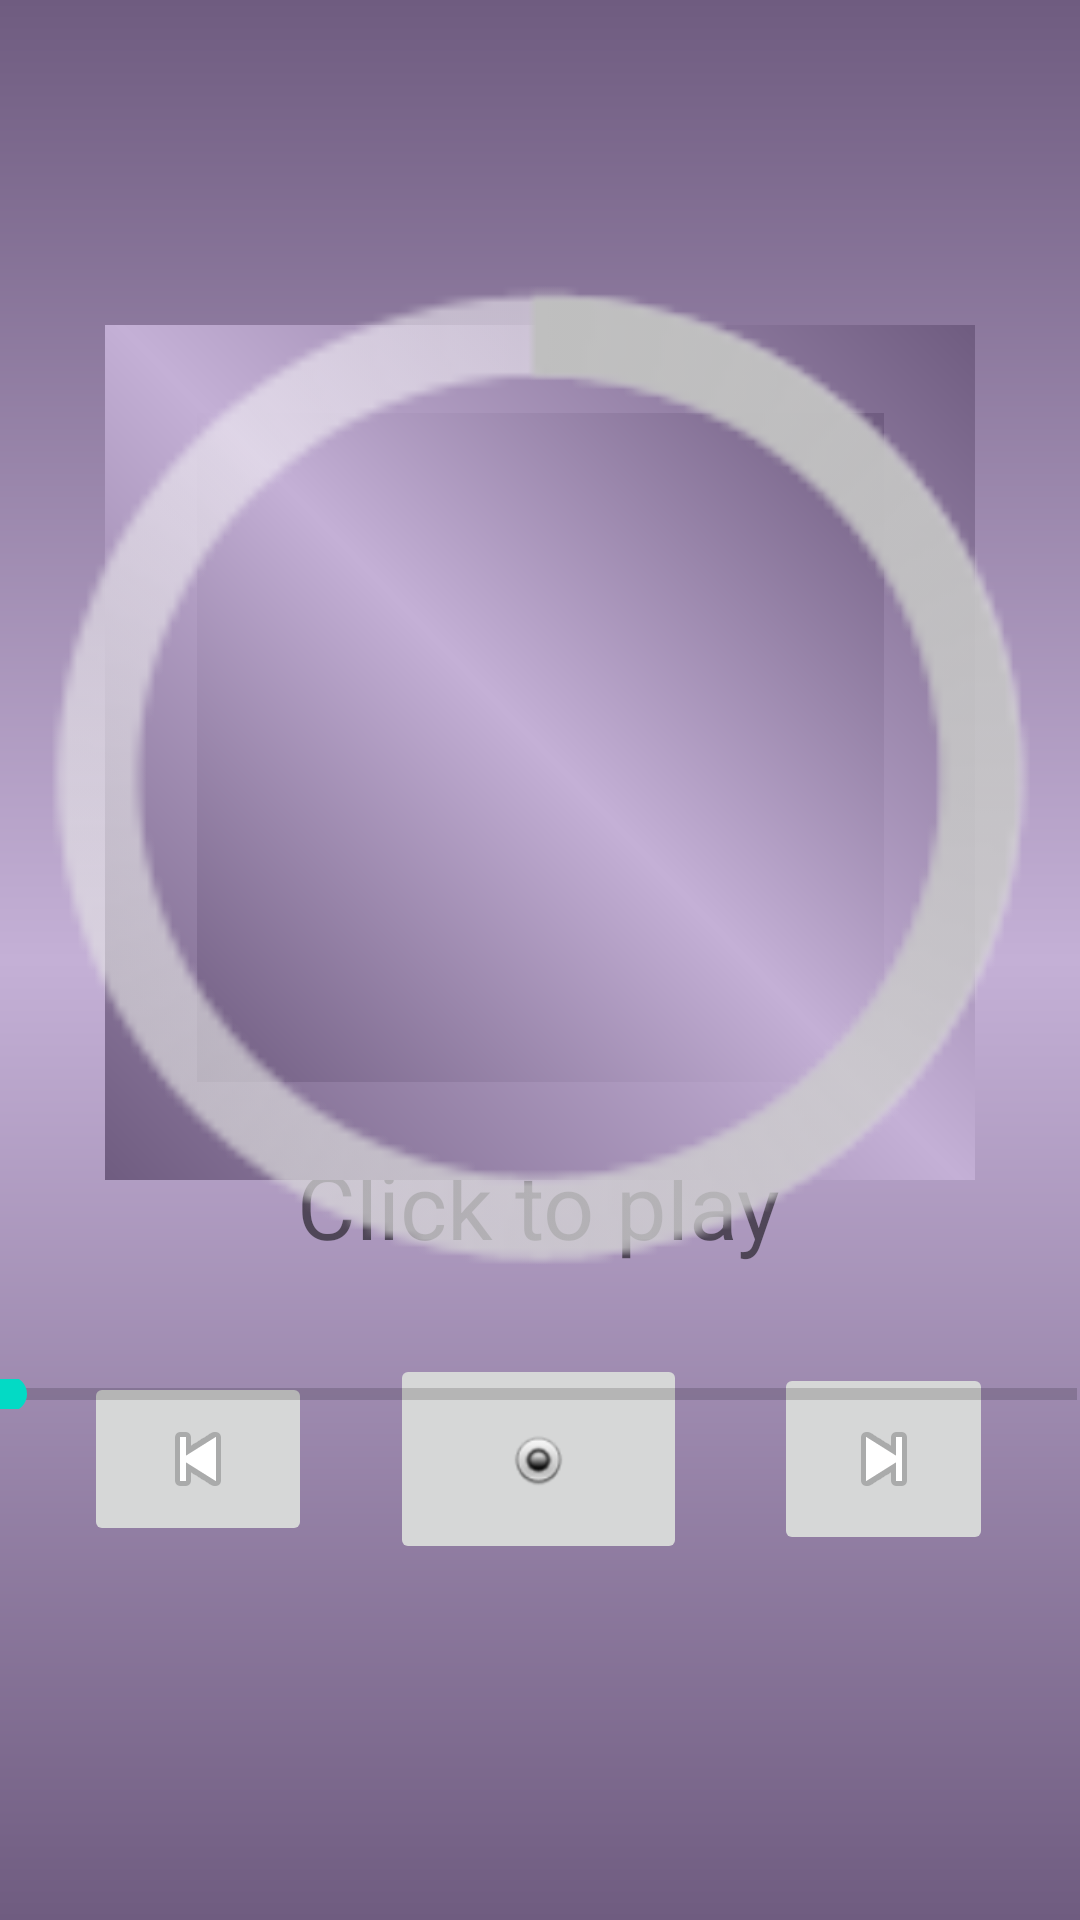

Here is an Android app screen rendered from its layout file. Give the layout XML and the strings, colors and styles it references.
<!-- AndroidManifest.xml: application theme Theme.Mirea_Project -->
<!-- res/layout/fragment_music.xml -->
<?xml version="1.0" encoding="utf-8"?>
<FrameLayout xmlns:android="http://schemas.android.com/apk/res/android"
    xmlns:app="http://schemas.android.com/apk/res-auto"
    xmlns:tools="http://schemas.android.com/tools"
    android:layout_width="match_parent"
    android:layout_height="match_parent"
    android:background="@drawable/grad"
    tools:context=".ui.music.MusicFragment">

    <androidx.constraintlayout.widget.ConstraintLayout
        android:layout_width="match_parent"
        android:layout_height="match_parent">

        <ImageButton
            android:id="@+id/btnPlay"
            android:layout_width="99dp"
            android:layout_height="70dp"
            android:src="@android:drawable/radiobutton_on_background"
            app:layout_constraintBottom_toBottomOf="parent"
            app:layout_constraintEnd_toEndOf="parent"
            app:layout_constraintHorizontal_bias="0.498"
            app:layout_constraintStart_toStartOf="parent"
            app:layout_constraintTop_toTopOf="parent"
            app:layout_constraintVertical_bias="0.792"
            tools:ignore="ExtraText"/>

        <ImageButton
            android:id="@+id/btnPrevious"
            android:layout_width="76dp"
            android:layout_height="58dp"
            android:src="@android:drawable/ic_media_previous"
            app:layout_constraintBottom_toBottomOf="@+id/btnPlay"
            app:layout_constraintEnd_toStartOf="@+id/btnPlay"
            app:layout_constraintHorizontal_bias="0.52"
            app:layout_constraintStart_toStartOf="parent"
            app:layout_constraintTop_toTopOf="@+id/btnPlay"
            tools:ignore="ExtraText" />

        <ImageButton
            android:id="@+id/btnNext"
            android:layout_width="73dp"
            android:layout_height="64dp"
            android:src="@android:drawable/ic_media_next"
            app:layout_constraintBottom_toBottomOf="@+id/btnPlay"
            app:layout_constraintEnd_toEndOf="parent"
            app:layout_constraintStart_toEndOf="@+id/btnPlay"
            app:layout_constraintTop_toTopOf="@+id/btnPlay"
            tools:ignore="ExtraText"/>

        <TextView
            android:id="@+id/song"
            android:layout_width="wrap_content"
            android:layout_height="wrap_content"
            android:text="Click to play"
            android:textSize="30dp"
            app:layout_constraintBottom_toTopOf="@+id/btnPlay"
            app:layout_constraintEnd_toEndOf="parent"
            app:layout_constraintHorizontal_bias="0.498"
            app:layout_constraintStart_toStartOf="parent"
            app:layout_constraintTop_toTopOf="parent"
            app:layout_constraintVertical_bias="0.928" />

        <SeekBar
            android:id="@+id/seekBar"
            style="?android:attr/progressBarStyleHorizontal"
            android:layout_width="388dp"
            android:layout_height="10dp"
            app:layout_constraintBottom_toBottomOf="parent"
            app:layout_constraintEnd_toEndOf="parent"
            app:layout_constraintHorizontal_bias="0.478"
            app:layout_constraintStart_toStartOf="parent"
            app:layout_constraintTop_toBottomOf="@+id/imageView2"
            app:layout_constraintVertical_bias="0.28" />

        <ImageView
            android:id="@+id/imageView2"
            android:layout_width="290dp"
            android:layout_height="285dp"
            android:src="@drawable/grad2"
            app:layout_constraintBottom_toBottomOf="parent"
            app:layout_constraintEnd_toEndOf="parent"
            app:layout_constraintStart_toStartOf="parent"
            app:layout_constraintTop_toTopOf="parent"
            app:layout_constraintVertical_bias="0.305" />

        <ImageView
            android:id="@+id/imageView"
            android:layout_width="229dp"
            android:layout_height="223dp"
            android:src="@drawable/grad2"
            app:layout_constraintBottom_toBottomOf="parent"
            app:layout_constraintEnd_toEndOf="parent"
            app:layout_constraintStart_toStartOf="parent"
            app:layout_constraintTop_toTopOf="parent"
            app:layout_constraintVertical_bias="0.33" />

        <ProgressBar
            android:id="@+id/progressBar"
            style="@android:style/Widget.Holo.ProgressBar"
            android:layout_width="677dp"
            android:layout_height="416dp"
            app:layout_constraintBottom_toBottomOf="parent"
            app:layout_constraintEnd_toEndOf="parent"
            app:layout_constraintStart_toStartOf="parent"
            app:layout_constraintTop_toTopOf="parent"
            app:layout_constraintVertical_bias="0.225" />

    </androidx.constraintlayout.widget.ConstraintLayout>
</FrameLayout>
<!-- resources referenced by this layout -->
<resources>
  <!-- drawable grad (drawable) -->
  <?xml version="1.0" encoding="utf-8"?>
  <shape xmlns:android="http://schemas.android.com/apk/res/android"
      android:shape="rectangle">
      <gradient
          android:startColor="#6f5c80"
          android:centerColor="#c4b0d6"
          android:endColor="#6f5c80"
          android:angle="90"/>
  </shape>
  <!-- drawable grad2 (drawable) -->
  <?xml version="1.0" encoding="utf-8"?>
  <shape xmlns:android="http://schemas.android.com/apk/res/android"
      android:shape="rectangle">
  
      <gradient
          android:startColor="#6f5c80"
          android:centerColor="#c4b0d6"
          android:endColor="#6f5c80"
          android:angle="225"/>
  </shape>
  <style name="Theme.Mirea_Project" parent="Theme.MaterialComponents.DayNight.DarkActionBar">
          
          <item name="colorPrimary">@color/purple_500</item>
          <item name="colorPrimaryVariant">@color/purple_700</item>
          <item name="colorOnPrimary">@color/white</item>
          
          <item name="colorSecondary">@color/teal_200</item>
          <item name="colorSecondaryVariant">@color/teal_700</item>
          <item name="colorOnSecondary">@color/black</item>
          
          <item name="android:statusBarColor">?attr/colorPrimaryVariant</item>
          
      </style>
  <!-- not gathered from this repository: default colours our renderer supplied (Android Studio template values) -->
  <color name="purple_500">#FF6200EE</color>
  <color name="purple_700">#FF3700B3</color>
  <color name="teal_200">#FF03DAC5</color>
  <color name="teal_700">#FF018786</color>
  <color name="black">#FF000000</color>
  <color name="white">#FFFFFFFF</color>
</resources>
